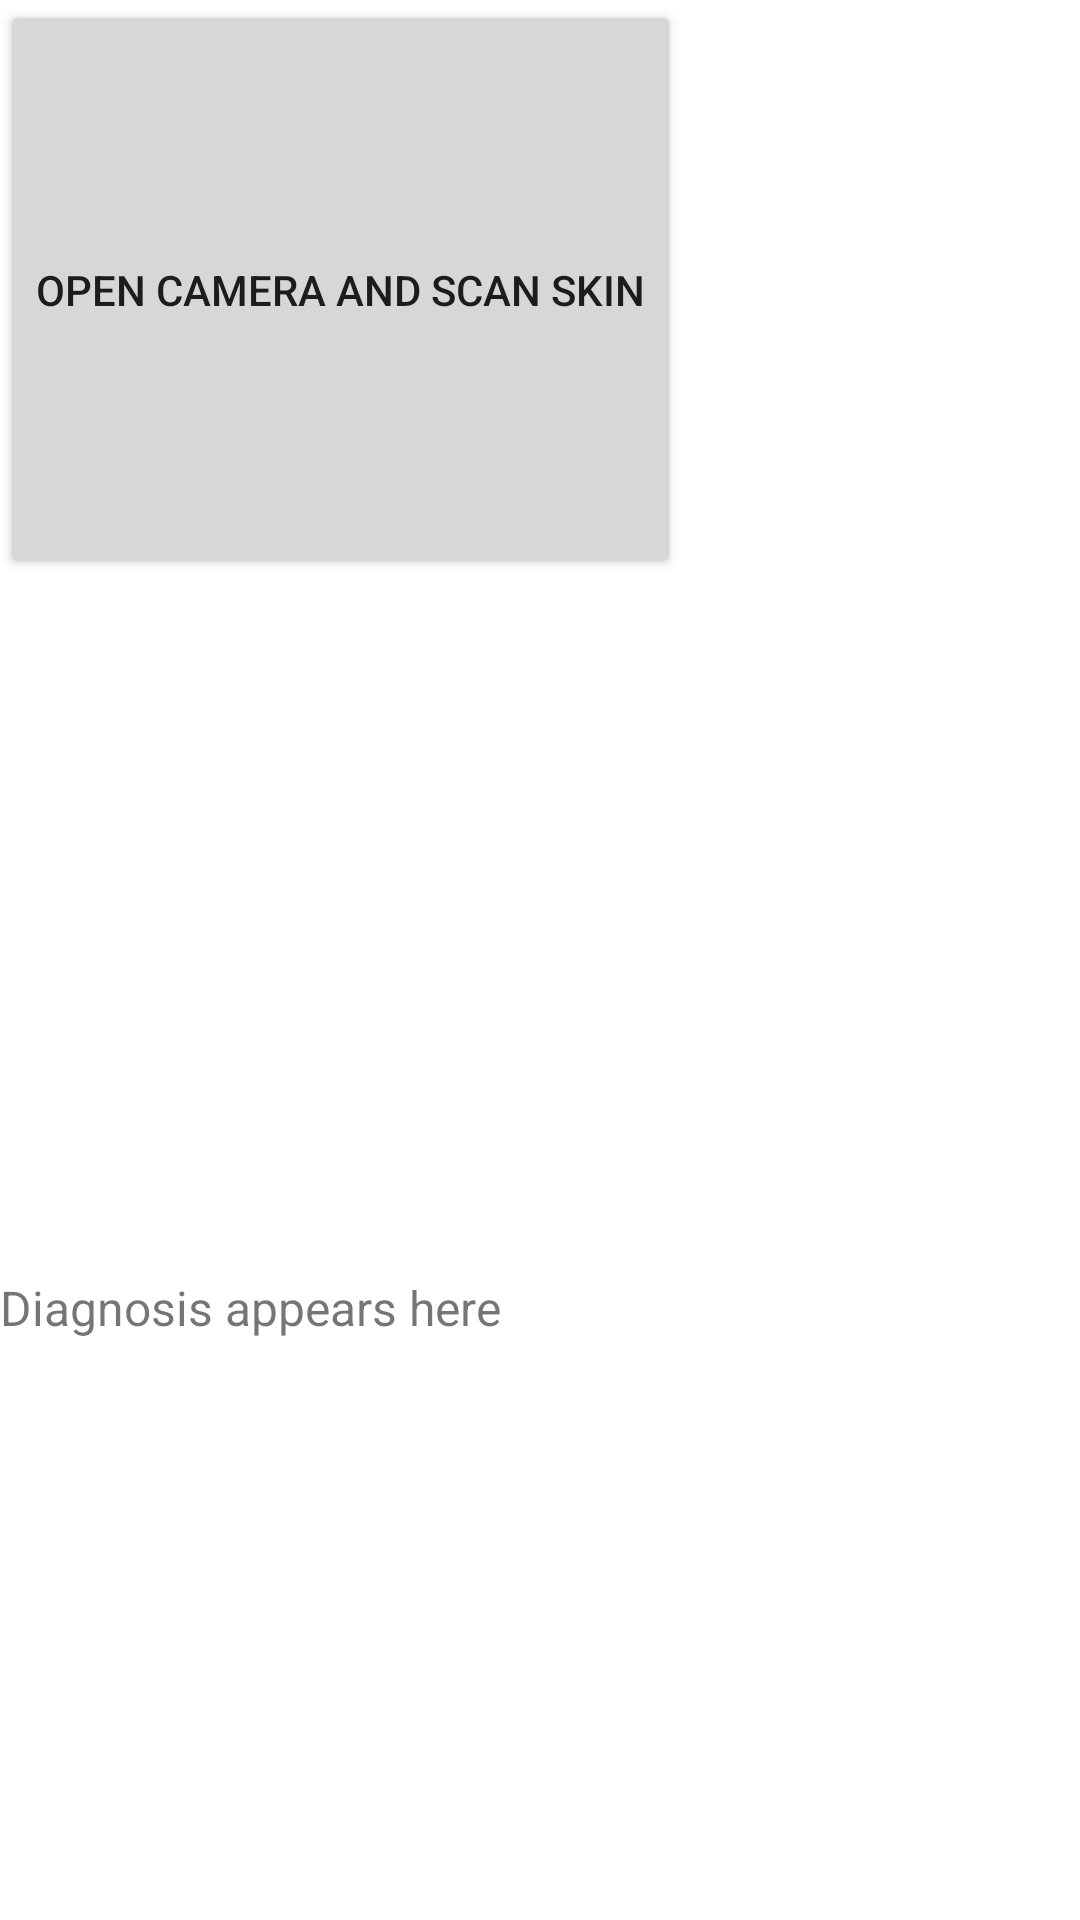

The Android layout XML behind this screen, and the referenced resources:
<!-- AndroidManifest.xml: activity theme AppTheme -->
<!-- res/layout/activity_ai_doctor.xml -->
<?xml version="1.0" encoding="utf-8"?>
<LinearLayout xmlns:android="http://schemas.android.com/apk/res/android"
    android:orientation="vertical"
    android:layout_width="match_parent"
    android:layout_height="match_parent">

    <Button
        android:id="@+id/btnScanSkin"
        android:layout_width="wrap_content"
        android:layout_height="193dp"
        android:text="Open Camera and Scan Skin" />

    <ImageView
        android:id="@+id/imagePreview"
        android:layout_width="200dp"
        android:layout_height="200dp"
        android:layout_marginTop="16dp" />

    <TextView
        android:id="@+id/txtDiagnosis"
        android:layout_width="match_parent"
        android:layout_height="wrap_content"
        android:text="Diagnosis appears here"
        android:textSize="16sp"
        android:layout_marginTop="16dp" />


</LinearLayout>
<!-- resources referenced by this layout -->
<resources>
  <style name="AppTheme" parent="Theme.MaterialComponents.Light.NoActionBar">
          
          <item name="colorPrimary">@color/colorPrimary</item>
          <item name="colorPrimaryDark">@color/colorPrimaryDark</item>
          <item name="colorAccent">@color/colorAccent</item>
      </style>
  <color name="colorPrimary">#6200EE</color>
  <color name="colorPrimaryDark">#3700B3</color>
  <color name="colorAccent">#03DAC5</color>
</resources>
